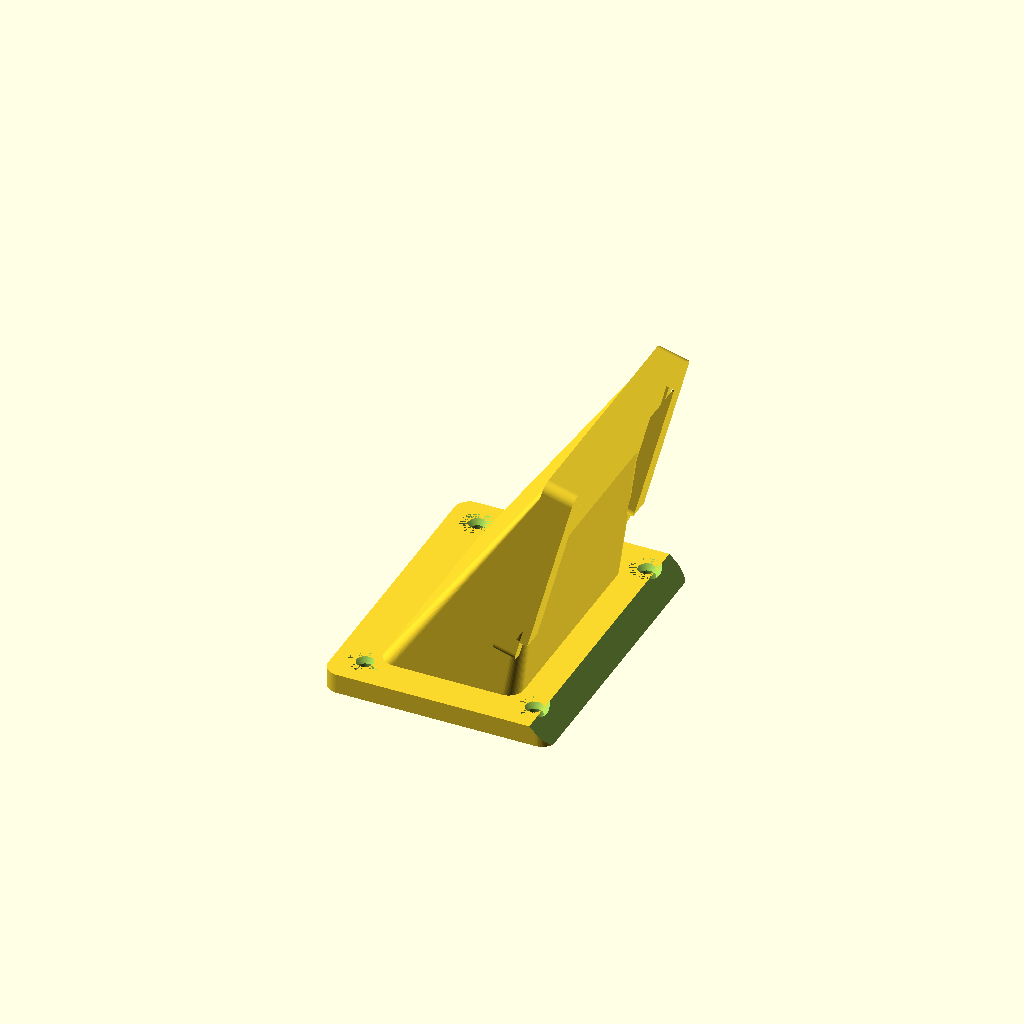
Cell 1 — every parameter at its default value.
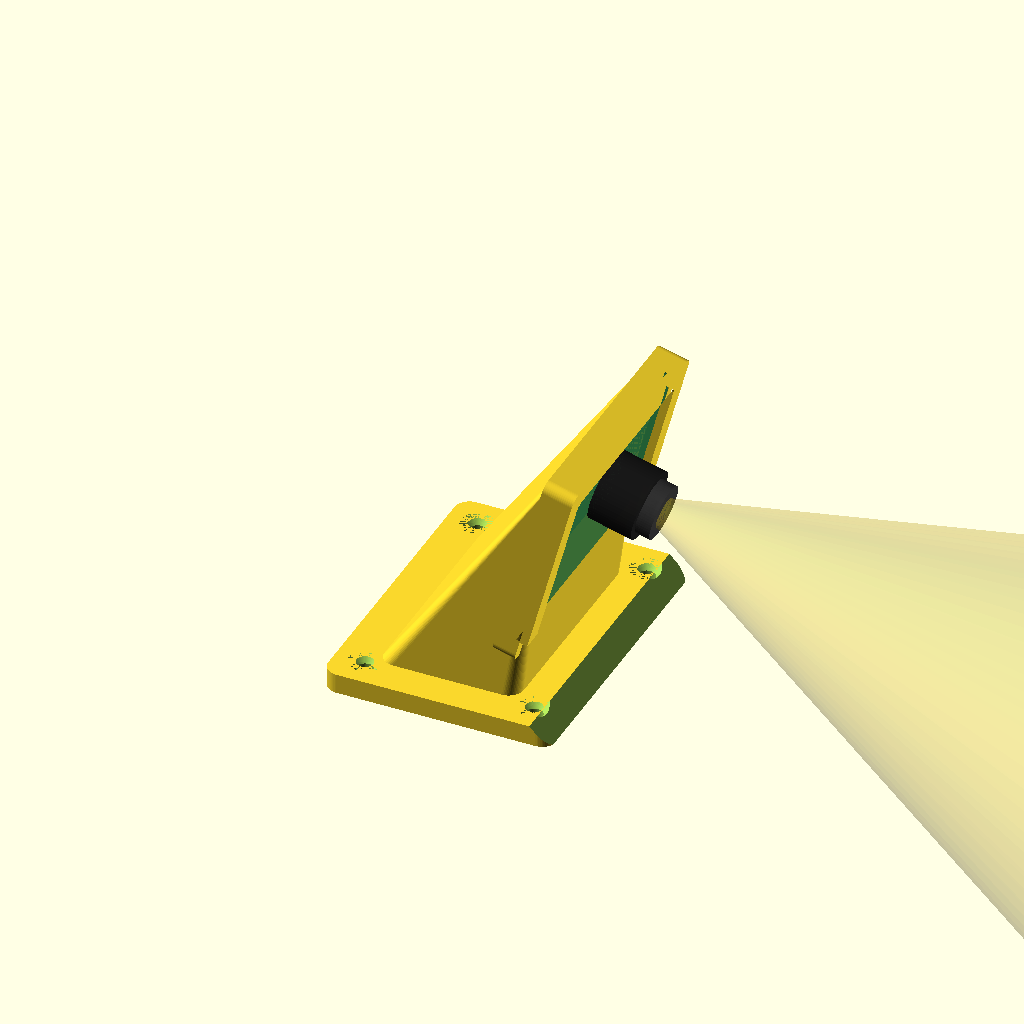
Cell 2 — SHOW_GHOSTS set to true, the other parameters unchanged.
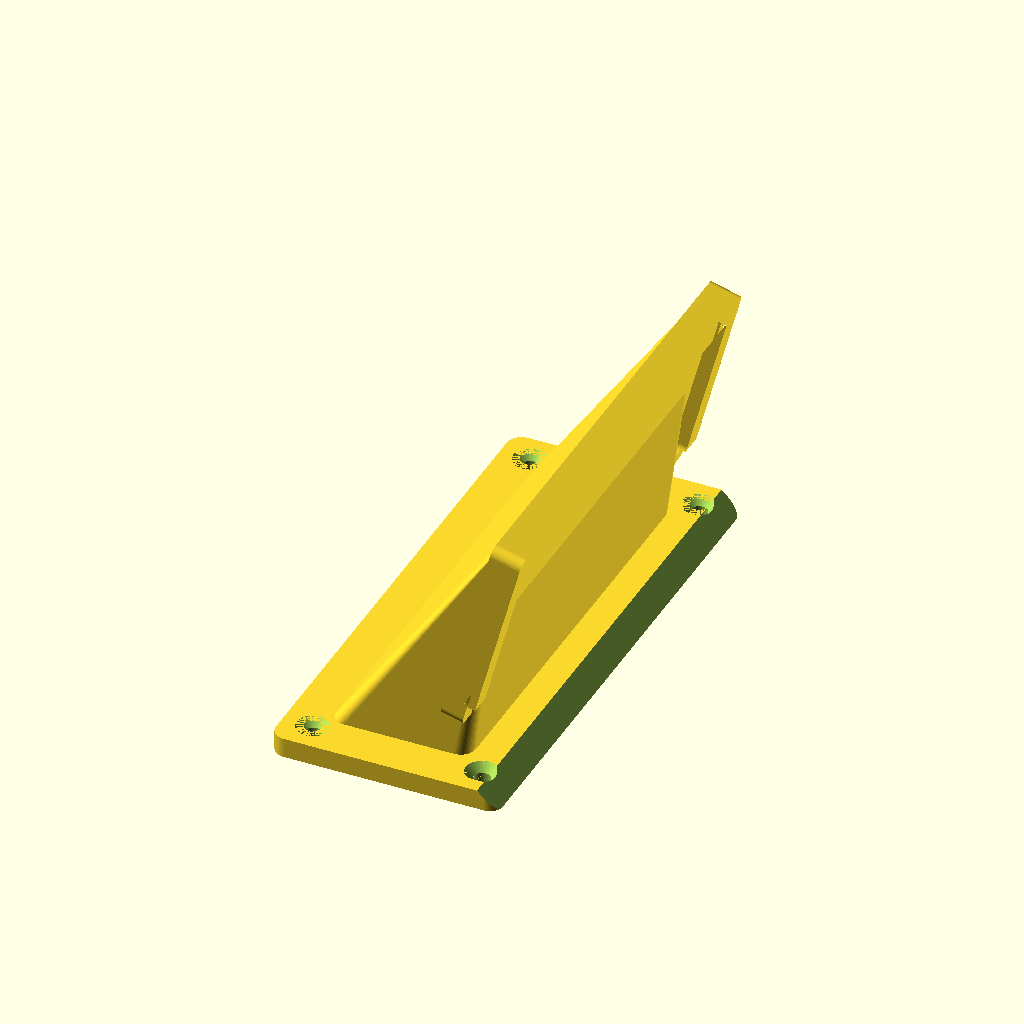
Cell 3: CAM_L = 90 (everything else at default).
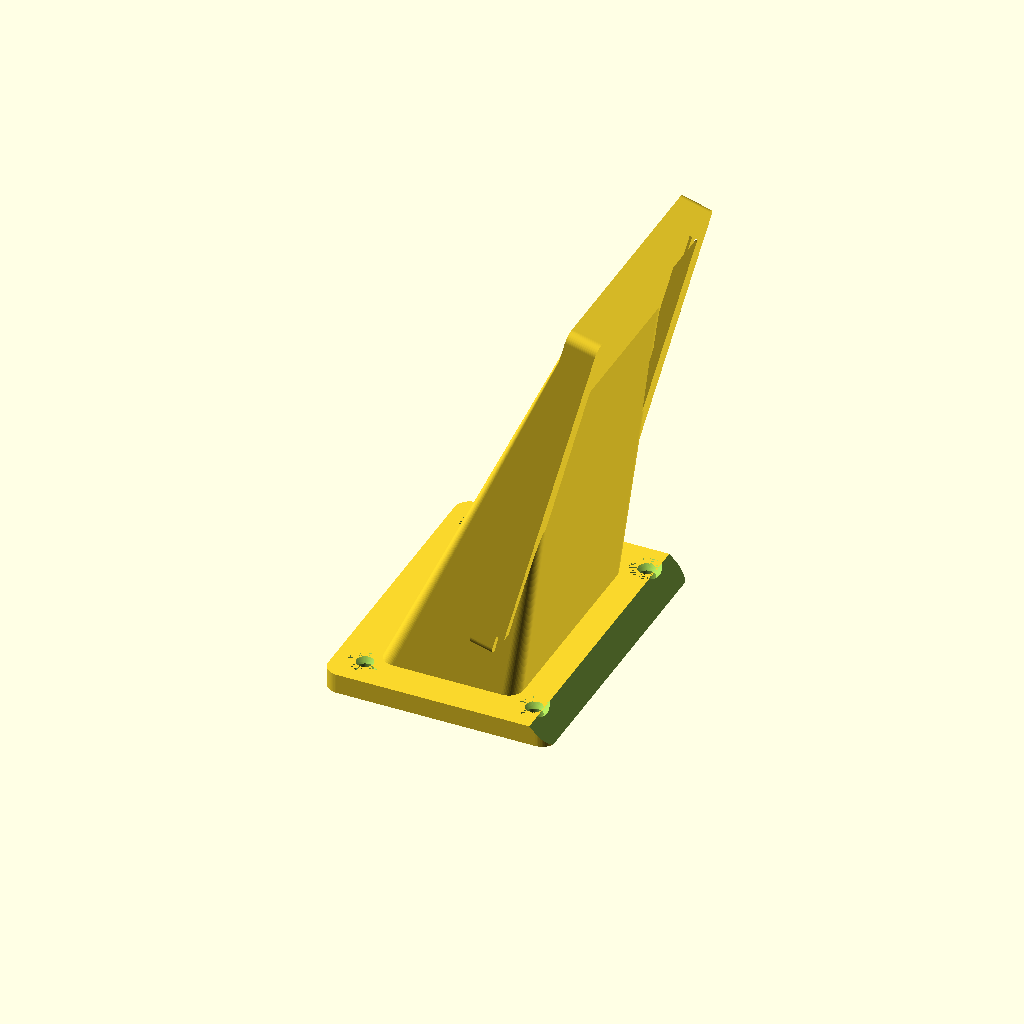
Cell 4 — CAM_W set to 72, the other parameters unchanged.
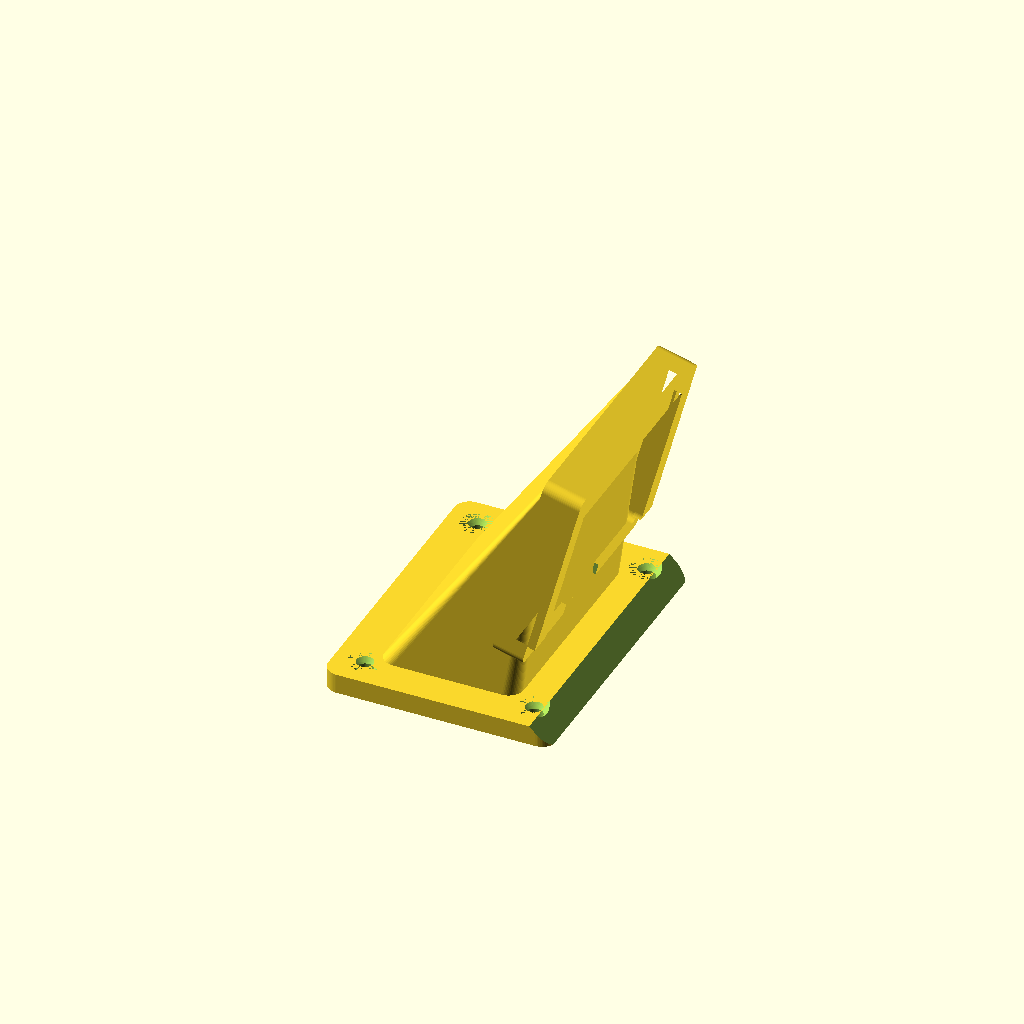
Cell 5 — PCB_T set to 3.2, the other parameters unchanged.
One fixed orthographic camera (rotation 55°, 0°, 25°; colour scheme Cornfield) for every cell.
OpenSCAD source file models/OpenMV_H7_mount/openmv_h7_mount.scad:
// ============================================================================
//  OpenMV Cam H7 Plus — Camera Mount   (front-of-platform, fixed downtilt)
//  WRO Future Engineers 2026 · Team Faith
//
//  Holds an OpenMV Cam H7 Plus on the FLAT TOP of the electronics box
//  (165 x 105 x 70 mm) at the FRONT edge, aimed forward and tilted DOWN by
//  TILT_DEG so the lens sees the track + pillars ahead of the car.
//
//  Capture style: EDGE-CAPTURE CRADLE — the 45 x 36 mm board drops into a
//  pocket and is held by retention lips on the two sides + top edge. The
//  bottom edge is open (slide the board in bottom-first, snap the top under
//  the top lip). No reliance on the board's M2.5 hole spacing (OpenMV does
//  not publish it).
//
//  COORDINATE FRAME (matches chassis.scad):
//      +X = forward / direction of travel   (lens looks this way + down)
//      +Y = left
//      +Z = up      (base bottom sits at Z = 0 on the platform top)
//
//  >>> MEASURE YOUR BOARD FIRST <<<  Verify CAM_L / CAM_W / PCB_T with
//  calipers before printing — same rule as the AS5600 bracket.
//
//  Export: set SHOW_GHOSTS = false, press F6, File -> Export -> STL.
// ============================================================================

/* [Camera — OpenMV Cam H7 Plus] */
CAM_L   = 45.0;   // PCB long axis  (HORIZONTAL in the mount)   — VERIFY w/ calipers
CAM_W   = 36.0;   // PCB short axis (UP the slope)              — VERIFY w/ calipers
PCB_T   = 1.6;    // PCB thickness                              — VERIFY w/ calipers

/* [Aim] */
TILT_DEG = 15;    // lens downtilt below horizontal. Re-print to tune (10..30 typical)

/* [Cradle capture] */
BOARD_FIT = 0.30; // clearance added around the board inside the pocket
WALL      = 2.4;  // pocket wall thickness
BACK_T    = 3.0;  // backplate thickness (board back rests on this)
LIP_GRAB  = 2.0;  // how far retention lips overhang onto the board face
LIP_T     = 1.6;  // lip thickness (the bit sitting over the board)
CABLE_W   = 14;   // width of the slot in the bottom edge for header wires / USB

/* [Pedestal + base] */
PEDESTAL_H  = 10;   // gap from base top to the bottom edge of the board (cable room)
BASE_T      = 4.0;  // base plate thickness
BASE_MARGIN = 5.0;  // base extends this far beyond the cradle (left/right)
BASE_FRONT  = 6.0;  // base reaches this far FORWARD of the board centre (kept short)
BASE_BACK   = 40.0; // base reaches this far BACK of the board centre (support + screws)
SCREW_D      = 3.4; // M3 clearance hole
SCREW_HEAD_D = 6.6; // M3 countersink head diameter
SCREW_INSET  = 6.0; // screw centre distance from base edge

/* [Optional bolt-through holes — only if you measured the M2.5 pattern] */
BOLT_HOLES   = false; // true = add 4x M2.5 holes through the backplate
BOLT_D       = 2.7;   // M2.5 clearance
BOLT_SP_L    = 38;    // hole spacing along board long axis  — MEASURE if you use this
BOLT_SP_W    = 30;    // hole spacing along board short axis — MEASURE if you use this

/* [Display] */
SHOW_GHOSTS = false;  // true = also draw the OpenMV board + lens FOV cone (DO NOT export)
$fn = 64;

// ---------------------------------------------------------------------------
//  Derived
// ---------------------------------------------------------------------------
POCKET_L = CAM_L + 2*BOARD_FIT;          // pocket inner, long axis
POCKET_W = CAM_W + 2*BOARD_FIT;          // pocket inner, short axis
OUTER_L  = POCKET_L + 2*WALL;            // cradle outer, long axis (-> becomes Y span)
OUTER_W  = POCKET_W + 2*WALL;            // cradle outer, short axis
// lift the board centre so its bottom edge clears base + pedestal
LIFT     = BASE_T + PEDESTAL_H + (CAM_W/2)*cos(TILT_DEG) + WALL;
BASE_LEN = BASE_FRONT + BASE_BACK;       // total base length in X
BASE_WID = OUTER_L + 2*BASE_MARGIN;      // base width in Y
BASE_CX  = (BASE_FRONT - BASE_BACK)/2;   // base centre X (base extends back)

// ---------------------------------------------------------------------------
//  Helpers
// ---------------------------------------------------------------------------
module rrect(l, w, r) {                   // 2D rounded rectangle, centred
    hull() for (sx = [-1, 1], sy = [-1, 1])
        translate([sx*(l/2 - r), sy*(w/2 - r)]) circle(r = r);
}

// Place children from cradle-local frame into final pose:
//   local +Z (lens) -> forward + down ;  local +Y (board top) -> up & forward
module place() {
    translate([0, 0, LIFT])
        rotate(TILT_DEG, [0, 1, 0])   // tilt lens downward
        rotate(120, [1, 1, 1])        // stand board up, long axis horizontal
        children();
}

// ---------------------------------------------------------------------------
//  Cradle (built in local frame: board in XY, lens toward +Z, back toward -Z)
// ---------------------------------------------------------------------------
module cradle() {
    difference() {
        union() {
            // backplate — board back rests on this
            translate([0, 0, -BACK_T])
                linear_extrude(BACK_T) rrect(OUTER_L, OUTER_W, 2);

            // pocket walls (board sits between them)
            linear_extrude(PCB_T)
                difference() {
                    rrect(OUTER_L, OUTER_W, 2);
                    rrect(POCKET_L, POCKET_W, 1.5);
                }

            // retention lips on TOP + LEFT + RIGHT edges (bottom left open)
            translate([0, 0, PCB_T])
                linear_extrude(LIP_T)
                    difference() {
                        rrect(OUTER_L, OUTER_W, 2);
                        rrect(POCKET_L - 2*LIP_GRAB, POCKET_W - 2*LIP_GRAB, 1.5);
                        // open the bottom lip for board insertion
                        translate([0, -OUTER_W/2])
                            square([OUTER_L + 1, 2*(WALL + LIP_GRAB) + 1], center = true);
                    }
        }
        // cable / USB slot through the bottom edge
        translate([0, -OUTER_W/2, (-BACK_T + PCB_T + LIP_T)/2])
            cube([CABLE_W, 2*WALL + 2, BACK_T + PCB_T + LIP_T + 2], center = true);

        // optional bolt-through holes
        if (BOLT_HOLES)
            for (sx = [-1, 1], sy = [-1, 1])
                translate([sx*BOLT_SP_L/2, sy*BOLT_SP_W/2, -BACK_T - 1])
                    cylinder(d = BOLT_D, h = BACK_T + PCB_T + LIP_T + 2);
    }
}

// ---------------------------------------------------------------------------
//  Base plate (flat underside for VHB tape + countersunk M3 holes)
// ---------------------------------------------------------------------------
module base_plate() {
    difference() {
        translate([BASE_CX, 0, 0])
            linear_extrude(BASE_T) rrect(BASE_LEN, BASE_WID, 3);

        // countersunk M3 holes near the four corners
        for (sx = [-1, 1], sy = [-1, 1])
            translate([BASE_CX + sx*(BASE_LEN/2 - SCREW_INSET),
                       sy*(BASE_WID/2 - SCREW_INSET), -1]) {
                cylinder(d = SCREW_D, h = BASE_T + 2);
                translate([0, 0, BASE_T - 1.6 + 1])    // countersink from top
                    cylinder(d1 = SCREW_D, d2 = SCREW_HEAD_D, h = 1.6);
            }
        // chamfer the front edge so it never clips the downward field of view
        translate([BASE_CX + BASE_LEN/2, 0, BASE_T])
            rotate([0, 45, 0]) cube([6, BASE_WID + 2, 6], center = true);
    }
}

// ---------------------------------------------------------------------------
//  Support ramp — clean hull from a foot on the base up to the backplate
// ---------------------------------------------------------------------------
module support() {
    hull() {
        translate([-BASE_BACK*0.45, 0, BASE_T - 0.01])
            linear_extrude(0.02) rrect(BASE_BACK*0.7, OUTER_L*0.92, 3);
        place() translate([0, 0, -BACK_T + 0.01])
            linear_extrude(0.02) rrect(OUTER_L*0.92, OUTER_W*0.92, 2);
    }
}

// ---------------------------------------------------------------------------
//  Ghosts (visual only — never exported)
// ---------------------------------------------------------------------------
module ghost_camera() {
    place() {
        // PCB
        color([0.15, 0.45, 0.25, 0.85])
            translate([0, 0, 0]) linear_extrude(PCB_T) rrect(CAM_L, CAM_W, 2);
        // M12 lens barrel (near top-centre), pointing +Z (lens direction)
        color([0.1, 0.1, 0.1, 0.95])
            translate([0, 6, PCB_T]) cylinder(d = 14, h = 9);
        color([0.2, 0.2, 0.2, 0.95])
            translate([0, 6, PCB_T + 9]) cylinder(d = 11, h = 3);
        // FOV cone out of the lens
        color([1.0, 0.85, 0.1, 0.18])
            translate([0, 6, PCB_T + 12]) cylinder(d1 = 6, d2 = 120, h = 150);
    }
}

// ---------------------------------------------------------------------------
//  Assembly of the printable part
// ---------------------------------------------------------------------------
module openmv_h7_mount() {
    difference() {
        union() {
            base_plate();
            support();
            place() cradle();
        }
        // guarantee a flat bottom on the platform (trim anything below Z=0)
        translate([0, 0, -50]) cube([500, 500, 100], center = true);
    }
}

// ---------------------------------------------------------------------------
//  Render
// ---------------------------------------------------------------------------
openmv_h7_mount();
if (SHOW_GHOSTS) ghost_camera();
Customizer parameters (derived from the source; name, type, default, range or options):
CAM_L: number, default 45
CAM_W: number, default 36
PCB_T: number, default 1.6
TILT_DEG: number, default 15
BOARD_FIT: number, default 0.3
WALL: number, default 2.4
BACK_T: number, default 3
LIP_GRAB: number, default 2
LIP_T: number, default 1.6
CABLE_W: number, default 14
PEDESTAL_H: number, default 10
BASE_T: number, default 4
BASE_MARGIN: number, default 5
BASE_FRONT: number, default 6
BASE_BACK: number, default 40
SCREW_D: number, default 3.4
SCREW_HEAD_D: number, default 6.6
SCREW_INSET: number, default 6
BOLT_HOLES: bool, default false
BOLT_D: number, default 2.7
BOLT_SP_L: number, default 38
BOLT_SP_W: number, default 30
SHOW_GHOSTS: bool, default false
